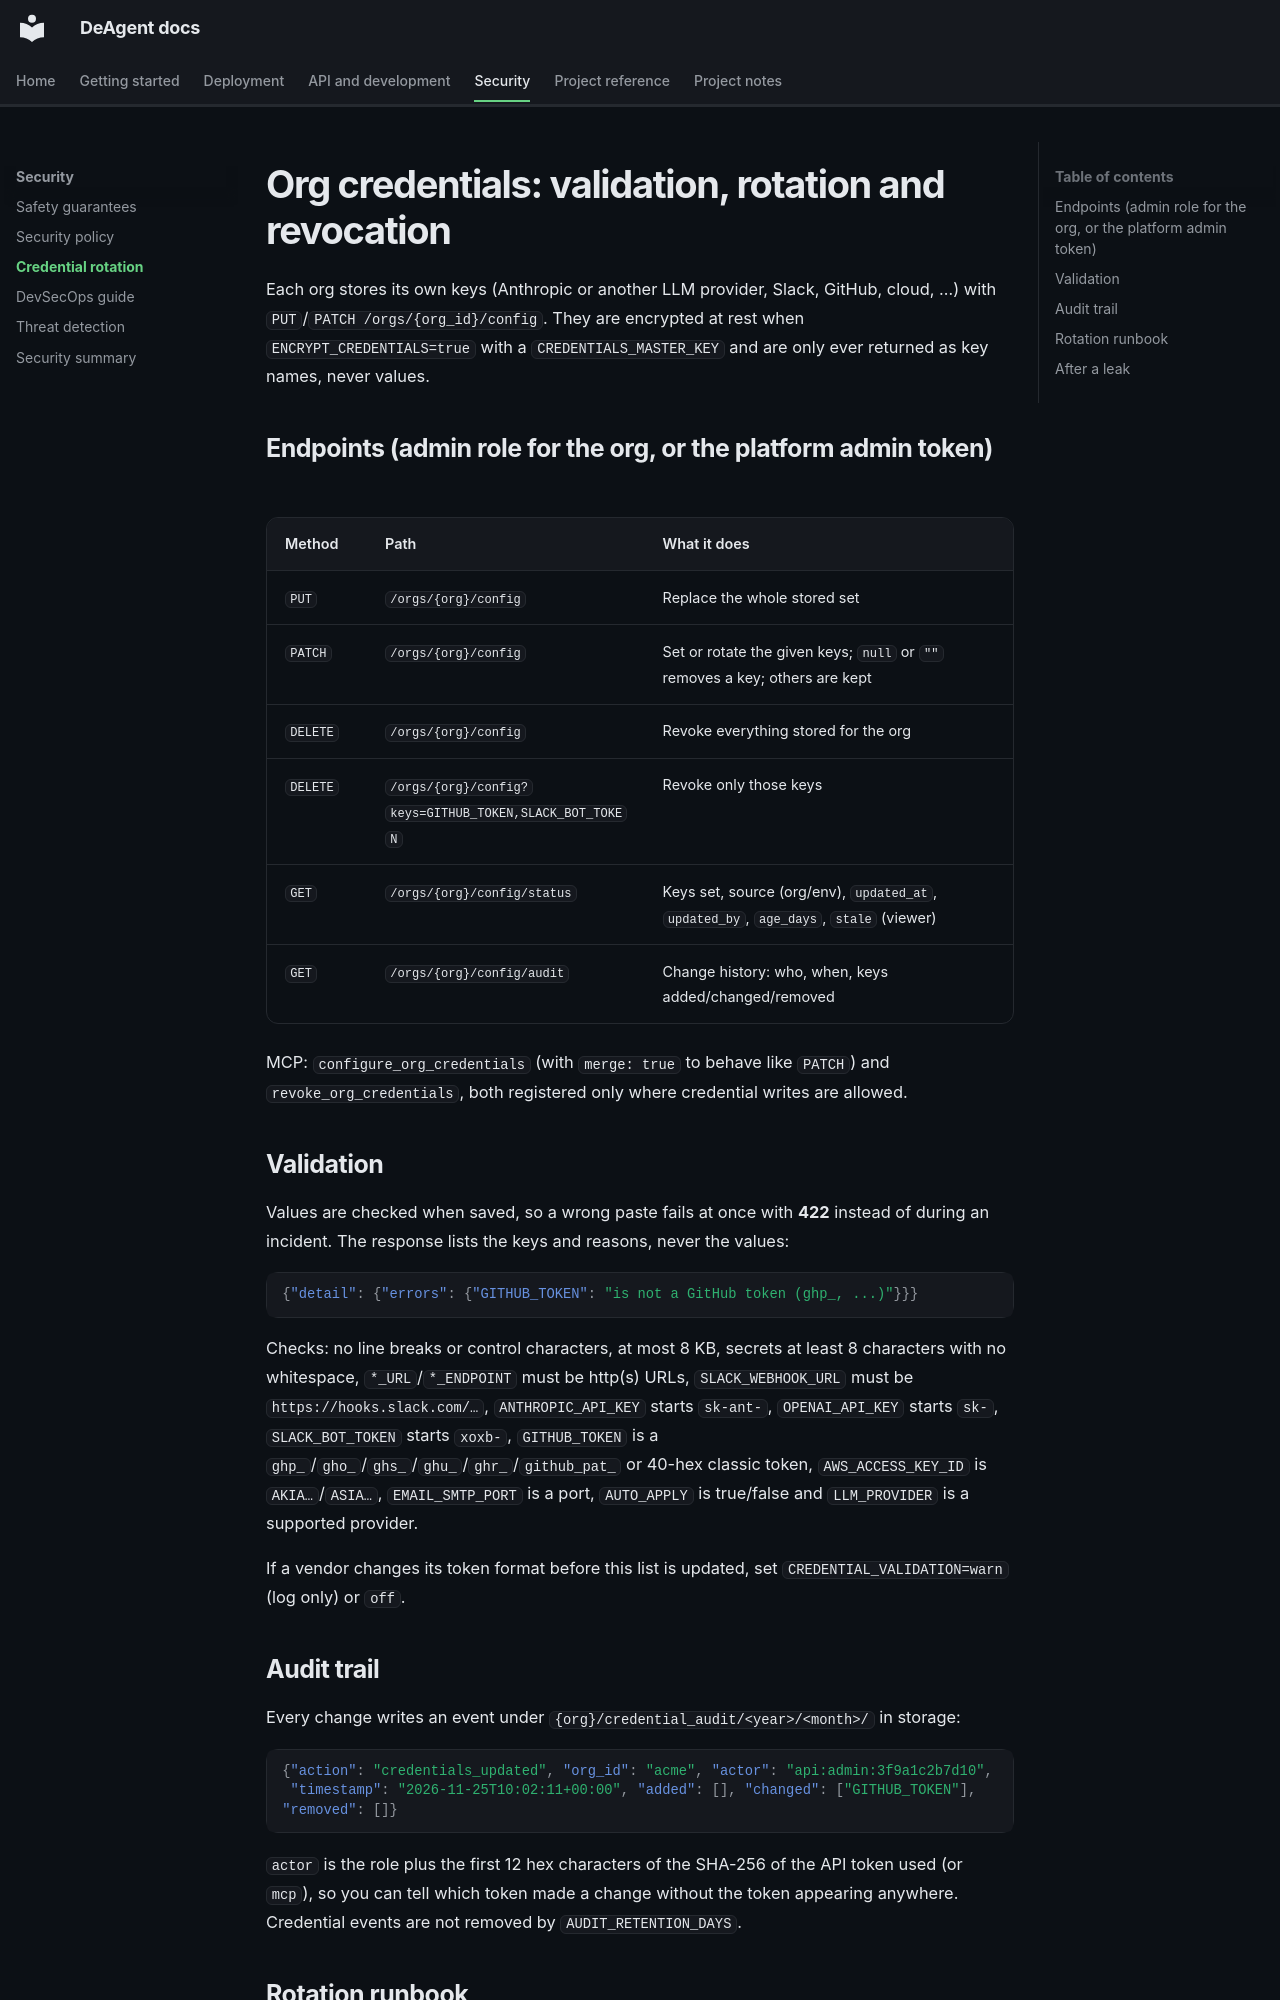

repository: open-devops-agent/open-devops-agent · page: CREDENTIAL_ROTATION/index.html · generator: mkdocs

# Org credentials: validation, rotation and revocation

Each org stores its own keys (Anthropic or another LLM provider, Slack, GitHub, cloud, …) with
`PUT`/`PATCH /orgs/{org_id}/config`. They are encrypted at rest when `ENCRYPT_CREDENTIALS=true` with a `CREDENTIALS_MASTER_KEY`
and are only ever returned as key names, never values.

## Endpoints (admin role for the org, or the platform admin token)

| Method | Path | What it does |
|---|---|---|
| `PUT` | `/orgs/{org}/config` | Replace the whole stored set |
| `PATCH` | `/orgs/{org}/config` | Set or rotate the given keys; `null` or `""` removes a key; others are kept |
| `DELETE` | `/orgs/{org}/config` | Revoke everything stored for the org |
| `DELETE` | `/orgs/{org}/config?keys=GITHUB_TOKEN,SLACK_BOT_TOKEN` | Revoke only those keys |
| `GET` | `/orgs/{org}/config/status` | Keys set, source (org/env), `updated_at`, `updated_by`, `age_days`, `stale` (viewer) |
| `GET` | `/orgs/{org}/config/audit` | Change history: who, when, keys added/changed/removed |

MCP: `configure_org_credentials` (with `merge: true` to behave like `PATCH`) and
`revoke_org_credentials`, both registered only where credential writes are allowed.

## Validation

Values are checked when saved, so a wrong paste fails at once with **422** instead of during an
incident. The response lists the keys and reasons, never the values:

```json
{"detail": {"errors": {"GITHUB_TOKEN": "is not a GitHub token (ghp_, ...)"}}}
```

Checks: no line breaks or control characters, at most 8 KB, secrets at least 8 characters with no
whitespace, `*_URL`/`*_ENDPOINT` must be http(s) URLs, `SLACK_WEBHOOK_URL` must be
`https://hooks.slack.com/…`, `ANTHROPIC_API_KEY` starts `sk-ant-`, `OPENAI_API_KEY` starts `sk-`,
`SLACK_BOT_TOKEN` starts `xoxb-`, `GITHUB_TOKEN` is a `ghp_`/`gho_`/`ghs_`/`ghu_`/`ghr_`/`github_pat_` or
40-hex classic token, `AWS_ACCESS_KEY_ID` is `AKIA…`/`ASIA…`, `EMAIL_SMTP_PORT` is a port,
`AUTO_APPLY` is true/false and `LLM_PROVIDER` is a supported provider.

If a vendor changes its token format before this list is updated, set `CREDENTIAL_VALIDATION=warn`
(log only) or `off`.

## Audit trail

Every change writes an event under `{org}/credential_audit/<year>/<month>/` in storage:

```json
{"action": "credentials_updated", "org_id": "acme", "actor": "api:admin:3f9a1c2b7d10",
 "timestamp": "2026-11-25T10:02:11+00:00", "added": [], "changed": ["GITHUB_TOKEN"], "removed": []}
```

`actor` is the role plus the first 12 hex characters of the SHA-256 of the API token used (or `mcp`),
so you can tell which token made a change without the token appearing anywhere. Credential events are
not removed by `AUDIT_RETENTION_DAYS`.
